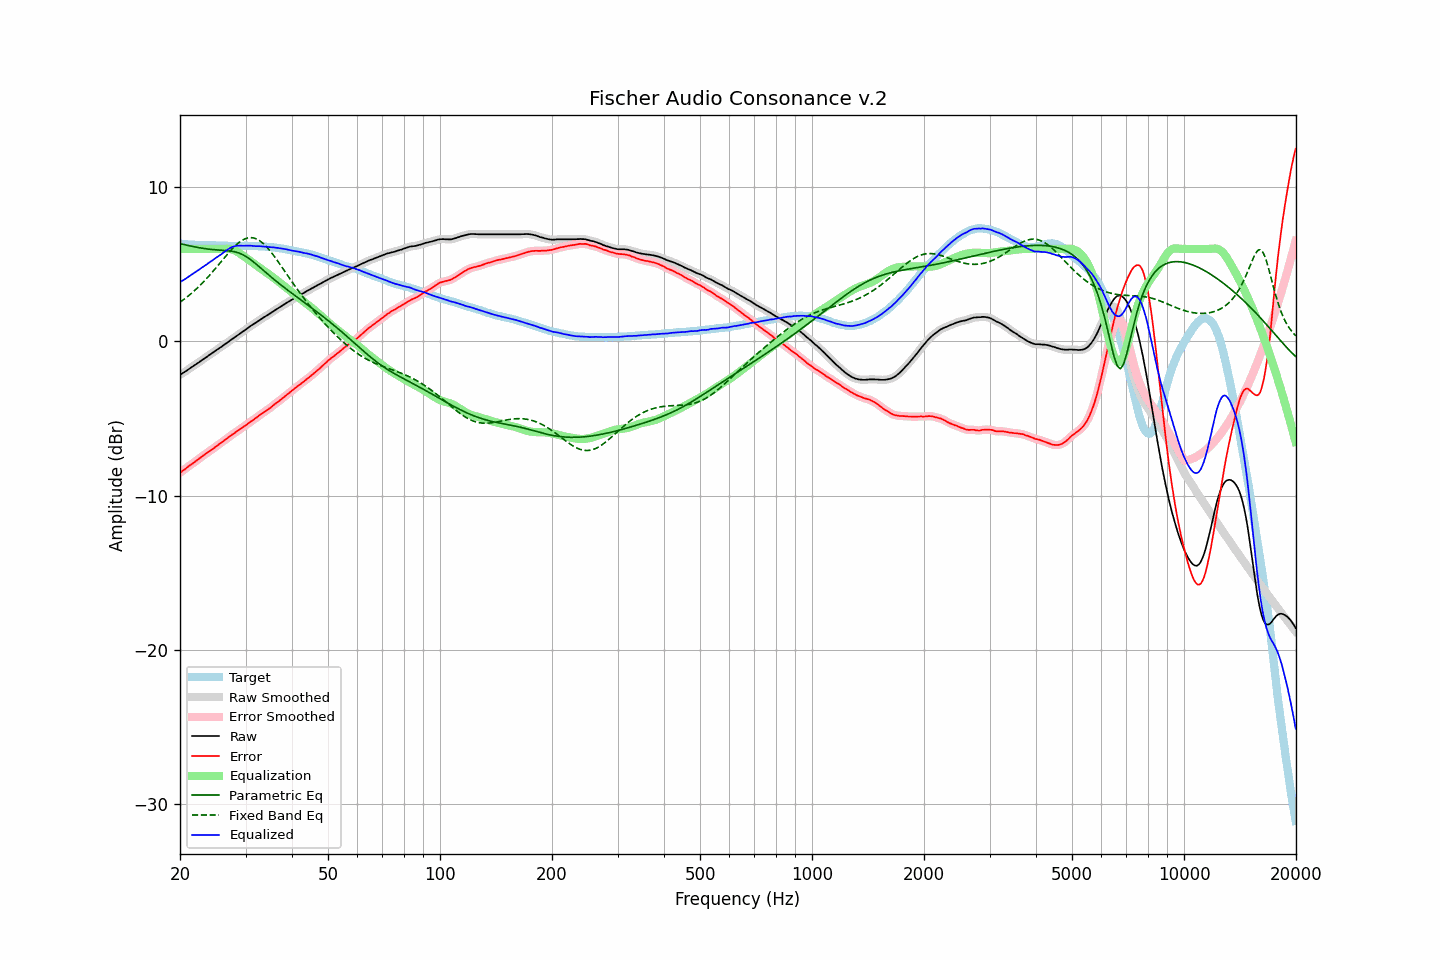

The table this chart was drawn from, first rows:
frequency, raw, error, smoothed, error_smoothed, equalization, parametric_eq, fixed_band_eq, equalized_raw, equalized_smoothed, target
20.00, -2.16, -8.52, -2.16, -8.51, 6.00, 6.34, 2.54, 3.84, 3.84, 6.35
20.20, -2.09, -8.43, -2.10, -8.44, 6.00, 6.32, 2.62, 3.91, 3.90, 6.33
20.40, -2.03, -8.36, -2.03, -8.36, 6.00, 6.29, 2.69, 3.97, 3.97, 6.32
20.61, -1.97, -8.29, -1.96, -8.28, 6.00, 6.27, 2.77, 4.03, 4.04, 6.32
20.81, -1.89, -8.20, -1.90, -8.20, 6.00, 6.25, 2.85, 4.11, 4.10, 6.30
21.02, -1.82, -8.12, -1.82, -8.12, 6.00, 6.22, 2.94, 4.18, 4.18, 6.29
21.23, -1.75, -8.04, -1.75, -8.04, 6.00, 6.20, 3.02, 4.25, 4.25, 6.28
21.44, -1.68, -7.97, -1.68, -7.97, 6.00, 6.18, 3.11, 4.32, 4.32, 6.29
21.66, -1.62, -7.90, -1.61, -7.89, 6.00, 6.16, 3.20, 4.38, 4.39, 6.28
21.87, -1.54, -7.81, -1.54, -7.82, 6.00, 6.13, 3.29, 4.46, 4.46, 6.27
22.09, -1.47, -7.73, -1.47, -7.74, 6.00, 6.11, 3.39, 4.53, 4.53, 6.26
22.31, -1.40, -7.66, -1.40, -7.66, 6.00, 6.10, 3.49, 4.60, 4.60, 6.26
22.54, -1.34, -7.58, -1.33, -7.59, 6.00, 6.08, 3.59, 4.66, 4.67, 6.25
22.76, -1.25, -7.51, -1.26, -7.51, 6.00, 6.06, 3.69, 4.75, 4.74, 6.26
22.99, -1.18, -7.43, -1.18, -7.43, 6.00, 6.04, 3.80, 4.82, 4.82, 6.25
23.22, -1.11, -7.35, -1.11, -7.36, 6.00, 6.03, 3.91, 4.89, 4.89, 6.24
23.45, -1.04, -7.28, -1.04, -7.28, 6.00, 6.01, 4.02, 4.96, 4.96, 6.24
23.69, -0.98, -7.21, -0.97, -7.20, 6.00, 6.00, 4.13, 5.02, 5.03, 6.23
23.92, -0.89, -7.13, -0.90, -7.13, 6.00, 5.98, 4.25, 5.11, 5.10, 6.23
24.16, -0.82, -7.06, -0.82, -7.06, 6.00, 5.97, 4.36, 5.18, 5.18, 6.23
24.40, -0.75, -7.00, -0.75, -6.99, 6.00, 5.96, 4.48, 5.25, 5.25, 6.24
24.65, -0.68, -6.92, -0.68, -6.91, 6.00, 5.95, 4.60, 5.32, 5.32, 6.24
24.89, -0.60, -6.83, -0.60, -6.84, 6.00, 5.94, 4.73, 5.40, 5.40, 6.23
25.14, -0.53, -6.75, -0.53, -6.76, 6.00, 5.93, 4.85, 5.47, 5.47, 6.22
25.39, -0.46, -6.68, -0.46, -6.68, 6.00, 5.93, 4.98, 5.54, 5.54, 6.22
25.65, -0.39, -6.60, -0.39, -6.61, 6.00, 5.92, 5.10, 5.61, 5.61, 6.21
25.91, -0.33, -6.53, -0.32, -6.53, 6.00, 5.91, 5.23, 5.67, 5.68, 6.21
26.16, -0.24, -6.46, -0.25, -6.46, 6.01, 5.91, 5.35, 5.76, 5.76, 6.22
26.43, -0.18, -6.38, -0.17, -6.38, 6.01, 5.90, 5.48, 5.84, 5.84, 6.20
26.69, -0.10, -6.31, -0.10, -6.31, 6.01, 5.89, 5.60, 5.91, 5.91, 6.20
26.96, -0.03, -6.23, -0.03, -6.22, 6.01, 5.88, 5.72, 5.99, 5.98, 6.20
27.23, 0.04, -6.15, 0.05, -6.15, 6.00, 5.87, 5.84, 6.05, 6.05, 6.19
27.50, 0.13, -6.06, 0.12, -6.07, 5.98, 5.86, 5.95, 6.11, 6.10, 6.19
27.77, 0.20, -6.00, 0.20, -6.00, 5.95, 5.84, 6.06, 6.15, 6.15, 6.20
28.05, 0.27, -5.93, 0.27, -5.92, 5.91, 5.82, 6.17, 6.17, 6.18, 6.20
28.33, 0.35, -5.85, 0.34, -5.85, 5.85, 5.79, 6.26, 6.20, 6.20, 6.19
28.62, 0.41, -5.78, 0.42, -5.78, 5.79, 5.76, 6.36, 6.21, 6.21, 6.19
28.90, 0.49, -5.72, 0.49, -5.71, 5.72, 5.72, 6.44, 6.21, 6.21, 6.20
29.19, 0.57, -5.63, 0.56, -5.63, 5.65, 5.68, 6.51, 6.21, 6.21, 6.20
29.48, 0.64, -5.56, 0.64, -5.56, 5.57, 5.63, 6.58, 6.20, 6.21, 6.20
29.78, 0.71, -5.48, 0.71, -5.49, 5.49, 5.57, 6.63, 6.20, 6.20, 6.20
30.08, 0.78, -5.43, 0.78, -5.42, 5.42, 5.51, 6.67, 6.20, 6.20, 6.21
30.38, 0.85, -5.35, 0.86, -5.34, 5.34, 5.45, 6.71, 6.20, 6.20, 6.20
30.68, 0.94, -5.27, 0.93, -5.27, 5.27, 5.37, 6.72, 6.21, 6.20, 6.20
30.99, 1.01, -5.18, 1.01, -5.19, 5.20, 5.30, 6.73, 6.21, 6.20, 6.20
31.30, 1.07, -5.12, 1.08, -5.12, 5.12, 5.22, 6.72, 6.20, 6.20, 6.20
31.61, 1.15, -5.05, 1.14, -5.05, 5.05, 5.13, 6.71, 6.19, 6.19, 6.19
31.93, 1.20, -4.98, 1.21, -4.98, 4.97, 5.05, 6.67, 6.18, 6.18, 6.18
32.24, 1.28, -4.90, 1.28, -4.90, 4.90, 4.96, 6.63, 6.17, 6.18, 6.18
32.57, 1.35, -4.81, 1.35, -4.82, 4.82, 4.87, 6.57, 6.18, 6.17, 6.17
32.89, 1.43, -4.74, 1.42, -4.74, 4.75, 4.78, 6.50, 6.17, 6.17, 6.16
33.22, 1.49, -4.68, 1.49, -4.67, 4.68, 4.69, 6.42, 6.16, 6.16, 6.16
33.55, 1.56, -4.60, 1.55, -4.60, 4.60, 4.60, 6.33, 6.16, 6.16, 6.16
33.89, 1.62, -4.53, 1.62, -4.53, 4.53, 4.51, 6.23, 6.14, 6.14, 6.15
34.23, 1.69, -4.45, 1.68, -4.45, 4.45, 4.42, 6.12, 6.14, 6.13, 6.13
34.57, 1.75, -4.38, 1.75, -4.38, 4.38, 4.33, 6.00, 6.12, 6.12, 6.13
34.92, 1.81, -4.30, 1.82, -4.31, 4.30, 4.24, 5.88, 6.12, 6.12, 6.12
35.27, 1.88, -4.24, 1.88, -4.23, 4.22, 4.15, 5.74, 6.11, 6.11, 6.12
35.62, 1.96, -4.13, 1.95, -4.14, 4.15, 4.07, 5.61, 6.10, 6.10, 6.09
35.97, 2.03, -4.06, 2.02, -4.06, 4.07, 3.98, 5.47, 6.09, 6.09, 6.09
... 635 more rows
